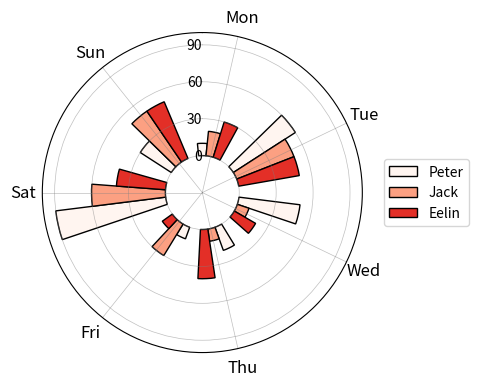

Reproduce this figure in Python.
# -*- coding: utf-8 -*-
# %%
import numpy as np
from matplotlib import cm, colors
from matplotlib import pyplot as plt
from matplotlib.pyplot import figure, show, rc
import pandas as pd

plt.rcParams["patch.force_edgecolor"] = True

mydata = pd.DataFrame(dict(day=["Mon", "Tue", "Wed", "Thu", "Fri", "Sat", "Sun"],
                           Peter=[10, 60, 50, 20, 10, 90, 30],
                           Jack=[20, 50, 10, 10, 30, 60, 50],
                           Eelin=[30, 50, 20, 40, 10, 40, 50]))

n_row = mydata.shape[0]
n_col = mydata.shape[1]
angle = np.arange(0, 2*np.pi, 2*np.pi/n_row)
# 绘制的数据

cmap = cm.get_cmap('Reds', n_col)
color = [colors.rgb2hex(cmap(i)[:3]) for i in range(cmap.N)]

radius1 = np.array(mydata.Peter)
radius2 = np.array(mydata.Jack)
radius3 = np.array(mydata.Eelin)

fig = figure(figsize=(4, 4), dpi=90)
ax = fig.add_axes([0.1, 0.1, 0.8, 0.8], polar=True)

# 方法用于设置角度偏离,参数值为弧度值数值
ax.set_theta_offset(np.pi/2)
# 当set_theta_direction的参数值为1,'counterclockwise'或者是'anticlockwise'的时候，正方向为逆时针；
# 当set_theta_direction的参数值为-1或者是'clockwise'的时候，正方向为顺时针；
ax.set_theta_direction(-1)
# 方法用于设置极径标签显示位置,参数为标签所要显示在的角度
ax.set_rlabel_position(360)


barwidth1 = 0.2
barwidth2 = 0.2
plt.bar(angle, radius1, width=barwidth2, align="center",
        color=color[0], edgecolor="k", alpha=1, label="Peter")
plt.bar(angle+barwidth1, radius2, width=barwidth2, align="center",
        color=color[1], edgecolor="k", alpha=1, label="Jack")
plt.bar(angle+barwidth1*2, radius3, width=barwidth2, align="center",
        color=color[2], edgecolor="k", alpha=1, label="Eelin")

plt.legend(loc="center", bbox_to_anchor=(1.2, 0, 0, 1))

plt.ylim(-30, 100)
plt.xticks(angle+2*np.pi/n_row/4, labels=mydata.day, size=12)

plt.yticks(np.arange(0, 101, 30), verticalalignment='center',
           horizontalalignment='right')


plt.grid(which='major', axis="x", linestyle='-',
         linewidth='0.5', color='gray', alpha=0.5)
plt.grid(which='major', axis="y", linestyle='-',
         linewidth='0.5', color='gray', alpha=0.5)

# fig.savefig('径向柱图2.pdf')
